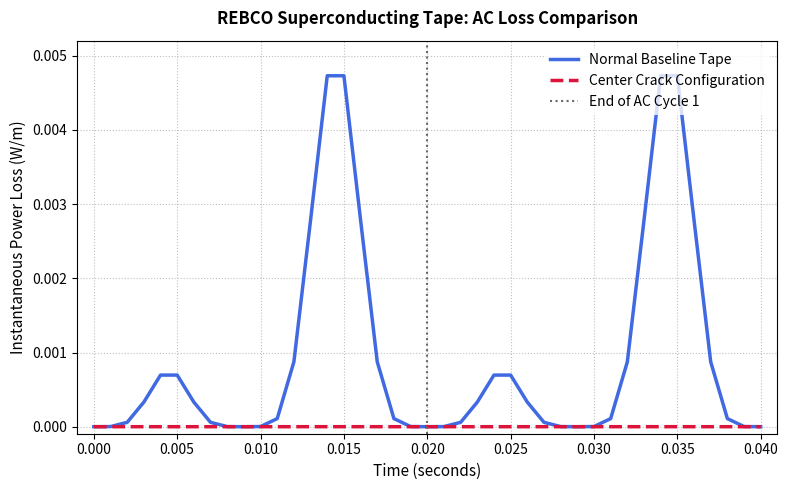

This figure's Python source:
import numpy as np
import matplotlib.pyplot as plt

# =========================================================================
# 1. RAW SIMULATION DATASETS
# =========================================================================

# Dataset A: Normal Baseline Tape (Updated data peaking around 0.00473 W/m)
data_normal = np.array([
    [0.000, 0.0],
    [0.001, 1.463849755845035e-06],
    [0.002, 5.880894543774777e-05],
    [0.003, 0.0003313525778665678],
    [0.004, 0.000695802528546149],
    [0.005, 0.000695802473042605],
    [0.006, 0.0003313525026050073],
    [0.007, 5.880892322639659e-05],
    [0.008, 1.463848697872186e-06],
    [0.009, 3.391899827600261e-47],
    [0.010, 1.978148313619512e-06],
    [0.011, 0.0001091133281507897],
    [0.012, 0.0008745457727144451],
    [0.013, 0.002785231924487569],
    [0.014, 0.004730638275439881],
    [0.015, 0.004730636921242308],
    [0.016, 0.002785229633551691],
    [0.017, 0.0008745446156943969],
    [0.018, 0.0001091131086415051],
    [0.019, 1.978140476913131e-06],
    [0.020, 3.94299926274958e-43],
    [0.021, 1.463844795849468e-06],
    [0.022, 5.880905484673209e-05],
    [0.023, 0.0003313530399907324],
    [0.024, 0.0006958033860873418],
    [0.025, 0.0006958033305836562],
    [0.026, 0.0003313529647289648],
    [0.027, 5.880903263530786e-05],
    [0.028, 1.463853737871437e-06],
    [0.029, 9.577280079953565e-44],
    [0.030, 1.978141836259776e-06],
    [0.031, 0.0001091131450258637],
    [0.032, 0.0008745447351824418],
    [0.033, 0.002785229200319812],
    [0.034, 0.004730634039506873],
    [0.035, 0.004730632685311614],
    [0.036, 0.00278522690938808],
    [0.037, 0.0008745435781647535],
    [0.038, 0.0001091129255171359],
    [0.039, 1.978133999585499e-06],
    [0.040, 2.523505932947226e-41]
])

# Dataset B: Center Crack Configuration (Peaking around 2.982e-7 W/m)
data_crack = np.array([
    [0.000, 0.0],
    [0.001, 9.321361667938138e-11],
    [0.002, 3.729069811727261e-09],
    [0.003, 2.093891255596465e-08],
    [0.004, 4.392538041754183e-08],
    [0.005, 4.384015021530277e-08],
    [0.006, 2.086268870404051e-08],
    [0.007, 3.694605742567692e-09],
    [0.008, 9.179229219706676e-11],
    [0.009, 9.757184199094184e-19],
    [0.010, 1.266766224162389e-10],
    [0.011, 6.926006078958614e-09],
    [0.012, 5.529552554170715e-08],
    [0.013, 1.758549125210409e-07],
    [0.014, 2.982102514899905e-07],
    [0.015, 2.979853373229425e-07],
    [0.016, 1.752172549318878e-07],
    [0.017, 5.497217510934025e-08],
    [0.018, 6.845388724819262e-09],
    [0.019, 1.237986908618396e-10],
    [0.020, 1.916606012939536e-18],
    [0.021, 9.390872483049598e-11],
    [0.022, 3.734405733556798e-09],
    [0.023, 2.095375514481797e-08],
    [0.024, 4.392828598476644e-08],
    [0.025, 4.384985801355273e-08],
    [0.026, 2.086101432131638e-08],
    [0.027, 3.695234697154559e-09],
    [0.028, 9.177519211085051e-11],
    [0.029, 8.808112863636794e-19],
    [0.030, 1.267150386743807e-10],
    [0.031, 6.925110704768666e-09],
    [0.032, 5.529981332219123e-08],
    [0.033, 1.758445903587918e-07],
    [0.034, 2.982247098308591e-07],
    [0.035, 2.979719403150424e-07],
    [0.036, 1.752250921554907e-07],
    [0.037, 5.496943304926612e-08],
    [0.038, 6.845811113809336e-09],
    [0.039, 1.237869547568794e-10],
    [0.040, 1.840196697614403e-18]
])

# Split variables into time and power components
t_norm, p_norm = data_normal[:, 0], data_normal[:, 1]
t_crack, p_crack = data_crack[:, 0], data_crack[:, 1]

# =========================================================================
# 2. PLOT GENERATION & FORMATTING
# =========================================================================
plt.figure(figsize=(8, 5))

# Plot lines with clean, high-contrast engineering colors
plt.plot(t_norm, p_norm, label="Normal Baseline Tape", color="royalblue", linewidth=2.5)
plt.plot(t_crack, p_crack, label="Center Crack Configuration", color="crimson", linestyle="--", linewidth=2.5)

# Visual anchor marking the boundary between AC cycles
plt.axvline(x=0.02, color="dimgray", linestyle=":", linewidth=1.5, label="End of AC Cycle 1")

# -------------------------------------------------------------------------
# DYNAMIC VALUATION UPDATE (Fixed the clipping/floating bug)
# -------------------------------------------------------------------------
# Instead of hardcoding 3.6e-7, we set the maximum limit automatically to 
# 10% higher than your actual maximum normal data point (0.00473)
max_val = np.max(p_norm)

plt.xlim(-0.001, 0.041)
plt.ylim(-0.02 * max_val, 1.1 * max_val)

# Labels, text, and structure formatting
plt.xlabel("Time (seconds)", fontsize=11, fontweight='medium')
plt.ylabel("Instantaneous Power Loss (W/m)", fontsize=11, fontweight='medium')
plt.title("REBCO Superconducting Tape: AC Loss Comparison", fontsize=12, fontweight='bold', pad=12)

plt.grid(True, linestyle=":", alpha=0.5, color="gray")
plt.legend(loc="upper right", frameon=True, facecolor="white", edgecolor="none")

plt.tight_layout()
plt.show()
